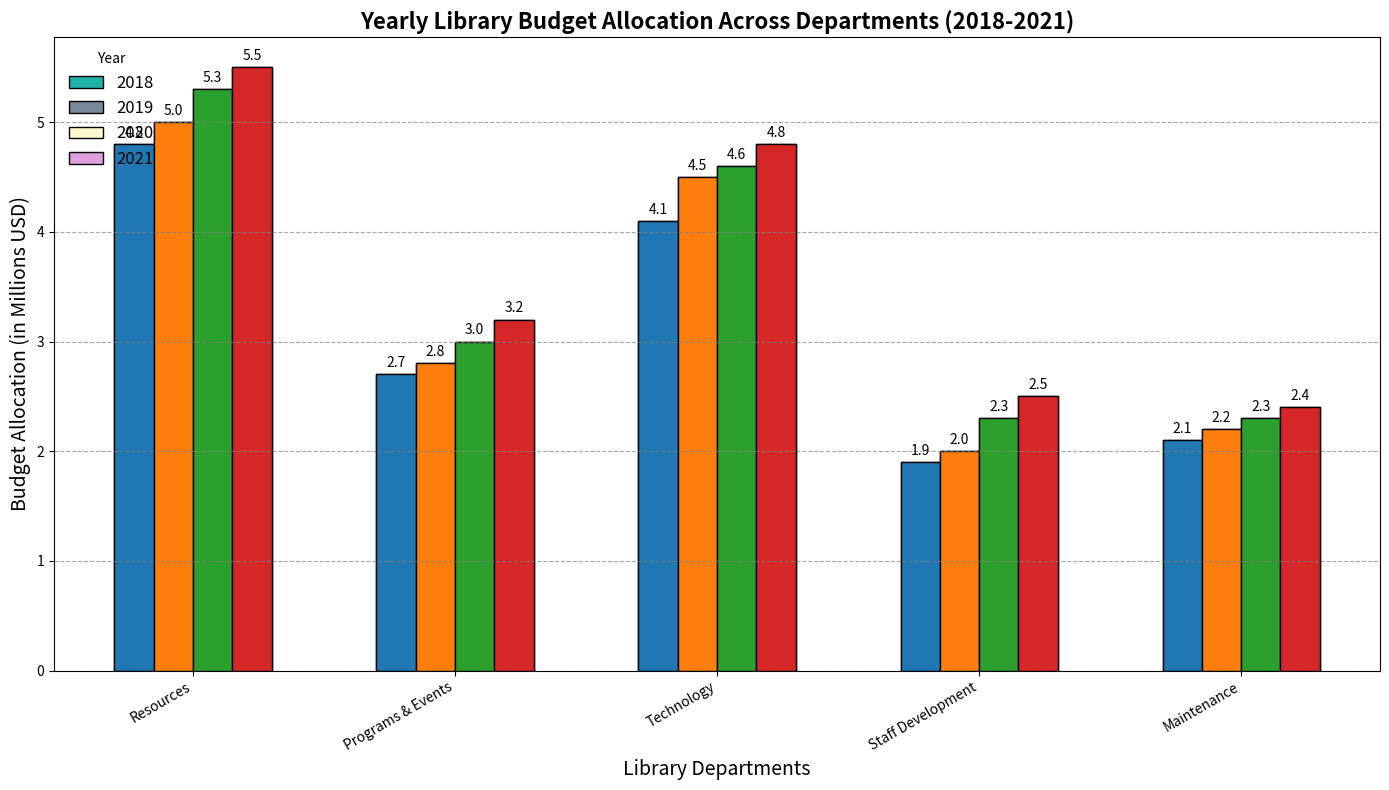

This chart was generated by the following Python code:
import matplotlib.pyplot as plt
import numpy as np

departments = ['Resources', 'Programs & Events', 'Technology', 'Staff Development', 'Maintenance']
budget_2018 = [4.8, 2.7, 4.1, 1.9, 2.1]
budget_2019 = [5.0, 2.8, 4.5, 2.0, 2.2]
budget_2020 = [5.3, 3.0, 4.6, 2.3, 2.3]
budget_2021 = [5.5, 3.2, 4.8, 2.5, 2.4]

data = np.array([budget_2018, budget_2019, budget_2020, budget_2021])
years = ['2018', '2019', '2020', '2021']

fig, ax = plt.subplots(figsize=(14, 8))
x = np.arange(len(departments))
width = 0.15

bar_colors = ['#20B2AA', '#778899', '#FFFACD', '#DDA0DD']  # Light Sea Green, Light Slate Gray, Lemon Chiffon, Plum

for i, year in enumerate(years):
    ax.bar(x + (i - 1.5) * width, data[i], width, label=year, edgecolor='black', color=bar_colors[i])

ax.set_xlabel('Library Departments', fontsize=14)
ax.set_ylabel('Budget Allocation (in Millions USD)', fontsize=14)
ax.set_title('Yearly Library Budget Allocation Across Departments (2018-2021)', fontsize=16, fontweight='bold')
ax.set_xticks(x)
ax.set_xticklabels(departments, rotation=30, ha='right')
ax.legend(title='Year', frameon=False, fontsize=12, loc='upper left')

ax.yaxis.grid(True, linestyle='--', alpha=0.7, color='gray')

def annotate_bars(rects, data_values):
    for i, rect in enumerate(rects):
        for j, bar in enumerate(rect):
            height = data_values[i][j]
            ax.annotate(f'{height:.1f}', 
                        xy=(bar.get_x() + bar.get_width() / 2, height),
                        xytext=(0, 3),
                        textcoords="offset points",
                        ha='center', va='bottom', fontsize=10, color='black')

rects_list = [ax.bar(x + (i - 1.5) * width, data[i], width, edgecolor='black') for i in range(len(years))]
annotate_bars(rects_list, data)

plt.tight_layout()
plt.show()
